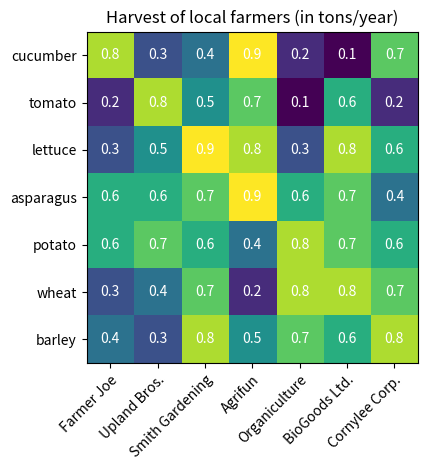

Here is the Python script that generated this plot:
#热力图

import numpy as np
import matplotlib.pyplot as plt
import matplotlib as mpl
import matplotlib

vegetabnles =["cucumber","tomato","lettuce","asparagus","potato","wheat","barley"]
farmers = ["Farmer Joe","Upland Bros.","Smith Gardening","Agrifun","Organiculture","BioGoods Ltd.","Cornylee Corp."]
harvest = np.array([[0.8,0.3,0.4,0.9,0.2,0.1,0.7],
                    [0.2,0.8,0.5,0.7,0.1,0.6,0.2],
                    [0.3,0.5,0.9,0.8,0.3,0.8,0.6],
                    [0.6,0.6,0.7,0.9,0.6,0.7,0.4],
                    [0.6,0.7,0.6,0.4,0.8,0.7,0.6],
                    [0.3,0.4,0.7,0.2,0.8,0.8,0.7],
                    [0.4,0.3,0.8,0.5,0.7,0.6,0.8]])

fig, ax = plt.subplots()#创建一个图形和一组子图
matplotlib.rcParams['figure.dpi'] = 600  # 设置图形dpi
im = ax.imshow(harvest)#绘制热力图

#show all ticks and label them with the respective list entries 展示所有的刻度并且用相应的列表条目标记它们
ax.set_xticks(np.arange(len(farmers)),labels=farmers)#设置x轴的刻度和标签
ax.set_yticks(np.arange(len(vegetabnles)),labels=vegetabnles)#设置y轴的刻度和标签

# rotate the tick labels and set their alignment. 旋转刻度标签并设置其对齐方式
plt.setp(ax.get_xticklabels(),rotation=45,ha="right",rotation_mode="anchor")#设置x轴刻度标签的旋转角度，对齐方式，旋转模式

#loop over data dimensions and create text annotations.循环数据维度并创建文本注释
for i in range(len(vegetabnles)):
    for j in range(len(farmers)):
        text = ax.text(j,i,harvest[i,j],ha="center",va="center",color="w")#在图中添加文本注释

ax.set_title("Harvest of local farmers (in tons/year)")#设置图的标题
fig.tight_layout()#调整子图参数，使之填充整个图像区域
plt.show()#显示图像

